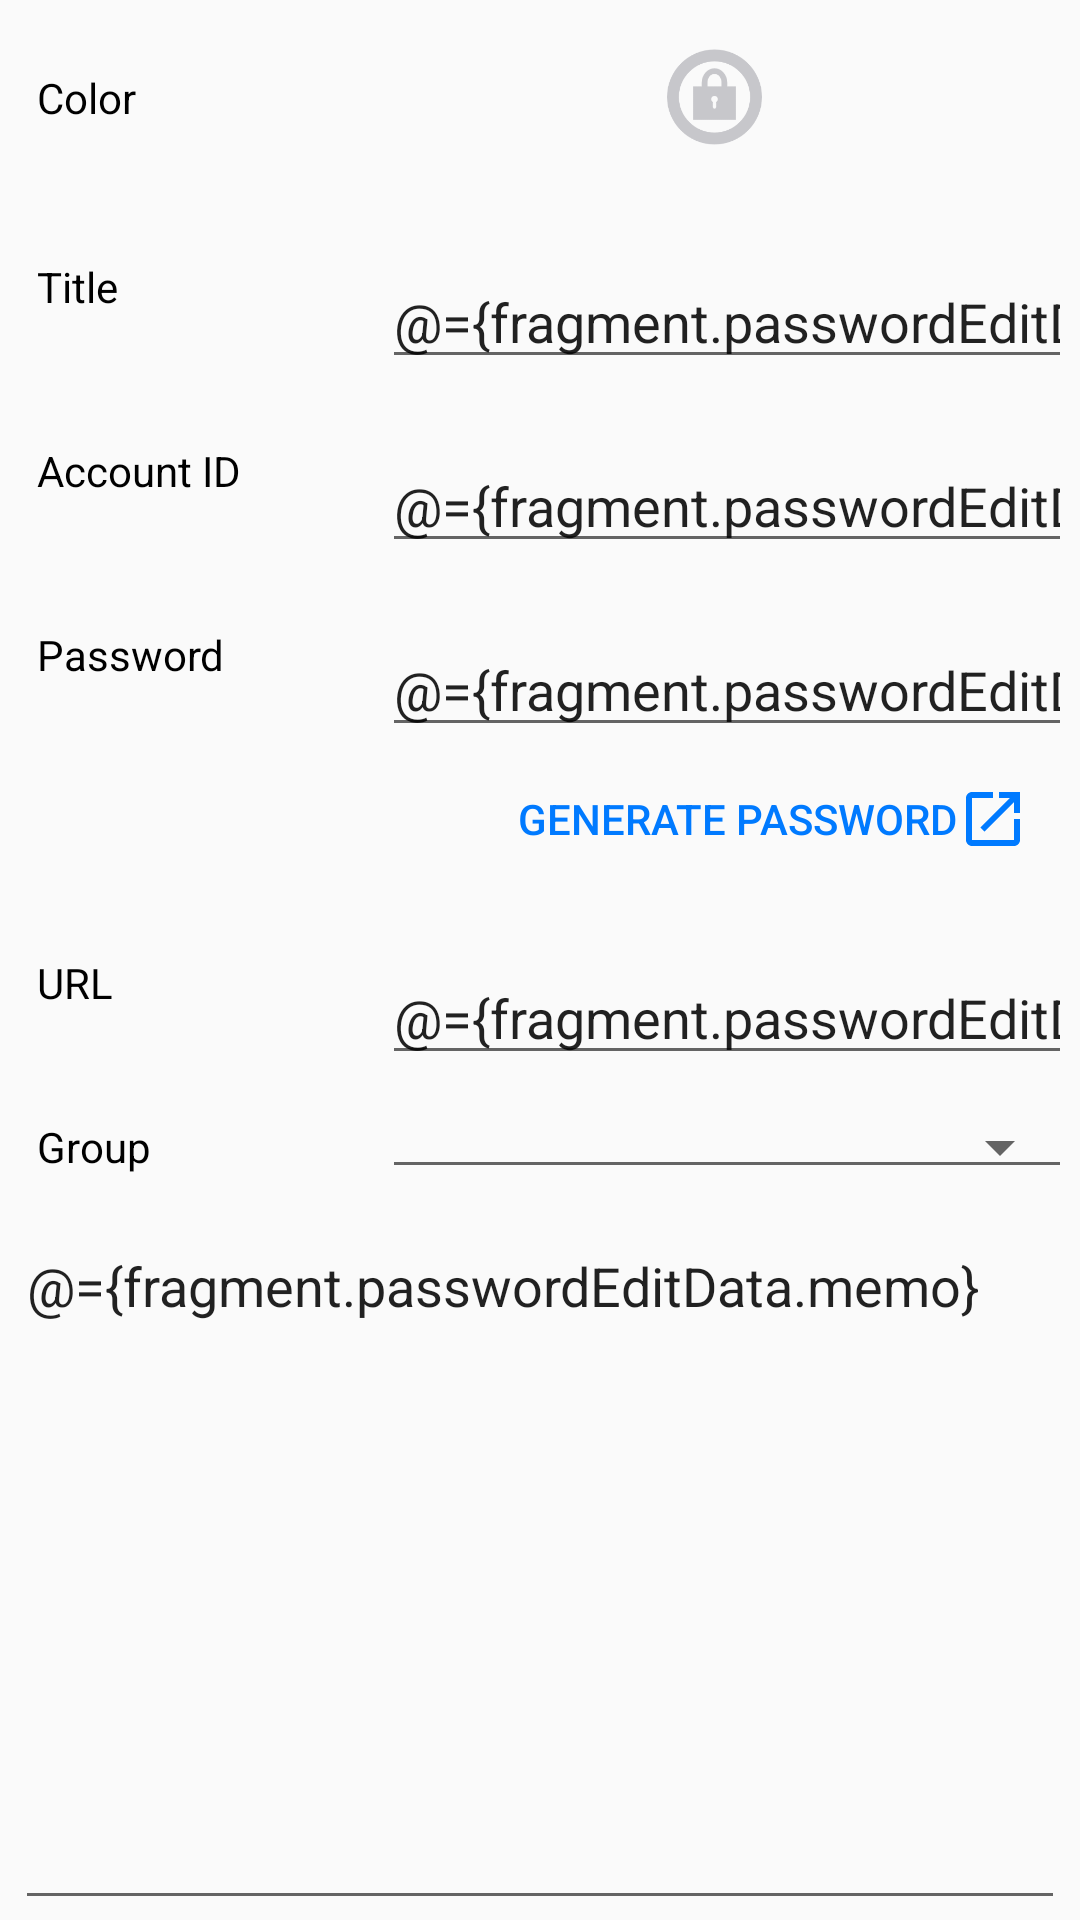

Here is an Android app screen rendered from its layout file. Give the layout XML and the strings, colors and styles it references.
<!-- AndroidManifest.xml: application theme AppTheme -->
<!-- res/layout/fragment_input_password.xml -->
<?xml version="1.0" encoding="utf-8"?>
<layout xmlns:tools="http://schemas.android.com/tools"
    xmlns:android="http://schemas.android.com/apk/res/android">

    <data>
        <variable
            name="fragment"
            type="com.highcom.passwordmemo.ui.fragment.InputPasswordFragment" />
    </data>

    <androidx.core.widget.NestedScrollView
        android:id="@+id/input_password_view"
        android:layout_width="match_parent"
        android:layout_height="match_parent"
        android:fillViewport="true">
        <LinearLayout
            android:orientation="vertical"
            android:layout_width="match_parent"
            android:layout_height="wrap_content"
            android:weightSum="1">

            <LinearLayout
                android:orientation="horizontal"
                android:layout_width="match_parent"
                android:layout_height="wrap_content"
                android:layout_marginStart="10dp"
                android:layout_marginEnd="5dp"
                android:layout_gravity="center_horizontal">

                <TextView
                    android:layout_width="0dp"
                    android:layout_height="wrap_content"
                    android:text="@string/color"
                    android:layout_weight="1"
                    android:layout_gravity="center_vertical"
                    android:id="@+id/color_view" />

                <ImageButton
                    android:id="@+id/input_round_key_icon"
                    android:layout_width="wrap_content"
                    android:layout_height="45dp"
                    android:layout_marginTop="10dp"
                    android:layout_marginBottom="10dp"
                    android:layout_marginStart="10dp"
                    android:layout_weight="2"
                    android:focusableInTouchMode="false"
                    android:adjustViewBounds="true"
                    android:background="@null"
                    android:scaleType="centerInside"
                    android:src="@drawable/ic_round_key"
                    android:importantForAccessibility="no" />

            </LinearLayout>

            <LinearLayout
                android:orientation="horizontal"
                android:layout_width="match_parent"
                android:layout_height="wrap_content"
                android:layout_marginStart="10dp"
                android:layout_marginEnd="5dp"
                android:layout_gravity="center_horizontal">

                <TextView
                    android:layout_width="0dp"
                    android:layout_height="wrap_content"
                    android:text="@string/title"
                    android:layout_weight="1"
                    android:layout_gravity="center_vertical"
                    android:id="@+id/title_view" />

                <EditText
                    android:layout_width="0dp"
                    android:layout_height="wrap_content"
                    android:id="@+id/edit_title"
                    android:layout_weight="2"
                    android:layout_marginTop="20dp"
                    android:maxLength="64"
                    android:text="@={fragment.passwordEditData.title}"
                    android:inputType="text"
                    android:importantForAutofill="no"
                    tools:ignore="LabelFor" />
            </LinearLayout>

            <LinearLayout
                android:orientation="horizontal"
                android:layout_width="match_parent"
                android:layout_height="wrap_content"
                android:layout_marginStart="10dp"
                android:layout_marginEnd="5dp"
                android:layout_gravity="center_horizontal" >

                <TextView
                    android:layout_width="0dp"
                    android:layout_height="wrap_content"
                    android:text="@string/account_id"
                    android:layout_weight="1"
                    android:layout_gravity="center_vertical"
                    android:id="@+id/account_view" />

                <EditText
                    android:layout_width="0dp"
                    android:layout_height="wrap_content"
                    android:id="@+id/edit_account"
                    android:layout_weight="2"
                    android:layout_marginTop="20dp"
                    android:maxLength="64"
                    android:text="@={fragment.passwordEditData.account}"
                    android:inputType="text"
                    android:importantForAutofill="no"
                    tools:ignore="LabelFor" />
            </LinearLayout>

            <LinearLayout
                android:orientation="horizontal"
                android:layout_width="match_parent"
                android:layout_height="wrap_content"
                android:layout_marginStart="10dp"
                android:layout_marginEnd="5dp"
                android:layout_gravity="center_horizontal" >

                <TextView
                    android:layout_width="0dp"
                    android:layout_height="wrap_content"
                    android:text="@string/password"
                    android:layout_weight="1"
                    android:layout_gravity="center_vertical"
                    android:id="@+id/password_view" />

                <EditText
                    android:layout_width="0dp"
                    android:layout_height="wrap_content"
                    android:id="@+id/edit_password"
                    android:layout_weight="2"
                    android:layout_marginTop="20dp"
                    android:maxLength="64"
                    android:text="@={fragment.passwordEditData.password}"
                    android:inputType="text"
                    tools:ignore="LabelFor,TextFields"
                    android:importantForAutofill="no" />
            </LinearLayout>


            <Button
                android:id="@+id/generate_button"
                android:layout_width="wrap_content"
                android:layout_height="wrap_content"
                android:drawableEnd="@drawable/ic_baseline_open_in_new_24"
                android:textColor="@color/blue"
                android:layout_gravity="right"
                android:layout_marginEnd="5dp"
                android:text="@string/generate_password"
                android:onClick="@{() -> fragment.showGeneratePasswordDialog()}"
                style="?android:attr/borderlessButtonStyle"
                tools:ignore="RtlHardcoded" />
            <LinearLayout
                android:orientation="horizontal"
                android:layout_width="match_parent"
                android:layout_height="wrap_content"
                android:layout_marginStart="10dp"
                android:layout_marginEnd="5dp"
                android:layout_gravity="center_horizontal" >

                <TextView
                    android:layout_width="0dp"
                    android:layout_height="wrap_content"
                    android:text="@string/url"
                    android:layout_weight="1"
                    android:layout_gravity="center_vertical"
                    android:id="@+id/url_view" />

                <EditText
                    android:layout_width="0dp"
                    android:layout_height="wrap_content"
                    android:id="@+id/edit_url"
                    android:layout_weight="2"
                    android:layout_marginTop="20dp"
                    android:text="@={fragment.passwordEditData.url}"
                    android:inputType="text"
                    android:importantForAutofill="no"
                    tools:ignore="LabelFor,TextFields" />
            </LinearLayout>

            <LinearLayout
                android:orientation="horizontal"
                android:layout_width="match_parent"
                android:layout_height="wrap_content"
                android:layout_marginTop="10dp"
                android:layout_marginBottom="10dp"
                android:layout_marginStart="10dp"
                android:layout_marginEnd="5dp"
                android:layout_gravity="center_horizontal" >

                <TextView
                    android:layout_width="0dp"
                    android:layout_height="wrap_content"
                    android:text="@string/group"
                    android:layout_weight="1"
                    android:layout_gravity="center_vertical"
                    android:id="@+id/group_view" />

                <Spinner
                    android:layout_width="0dp"
                    android:layout_height="wrap_content"
                    android:id="@+id/select_group"
                    android:layout_weight="2"
                    android:inputType="text"
                    style="@style/Base.Widget.AppCompat.Spinner.Underlined" />
            </LinearLayout>

            <EditText
                android:layout_width="match_parent"
                android:layout_height="0dp"
                android:layout_marginLeft="5dp"
                android:layout_marginRight="5dp"
                android:id="@+id/edit_memo"
                android:layout_gravity="top|left"
                android:layout_weight="1"
                android:hint="@string/enter_memo_message"
                android:text="@={fragment.passwordEditData.memo}"
                android:gravity="top|left"
                tools:ignore="RtlHardcoded,TextFields"
                android:importantForAutofill="no" />

            <FrameLayout
                android:id="@+id/adView_frame_input"
                android:layout_width="match_parent"
                android:layout_height="wrap_content"
                android:layout_gravity="center|bottom" />

        </LinearLayout>
    </androidx.core.widget.NestedScrollView>
</layout>
<!-- resources referenced by this layout -->
<resources>
  <color name="blue">#007AFF</color>
  <!-- drawable ic_baseline_open_in_new_24 (drawable) -->
  <vector android:height="24dp" android:tint="#007AFF"
      android:viewportHeight="24" android:viewportWidth="24"
      android:width="24dp" xmlns:android="http://schemas.android.com/apk/res/android">
      <path android:fillColor="@android:color/white" android:pathData="M19,19H5V5h7V3H5c-1.11,0 -2,0.9 -2,2v14c0,1.1 0.89,2 2,2h14c1.1,0 2,-0.9 2,-2v-7h-2v7zM14,3v2h3.59l-9.83,9.83 1.41,1.41L19,6.41V10h2V3h-7z"/>
  </vector>
  <!-- drawable ic_round_key: png bitmap (drawable, 15956 bytes) -->
  <string name="account_id">Account ID</string>
  <string name="color">Color</string>
  <string name="enter_memo_message">Enter memo</string>
  <string name="generate_password">Generate password</string>
  <string name="group">Group</string>
  <string name="password">Password</string>
  <string name="title">Title</string>
  <string name="url">URL</string>
  <style name="AppTheme" parent="Theme.AppCompat.Light.DarkActionBar">
          
          <item name="colorPrimary">@color/blue</item>
          <item name="colorPrimaryDark">@color/blue</item>
          <item name="colorAccent">@color/colorAccent</item>
      </style>
  <color name="colorAccent">#FF4081</color>
</resources>
